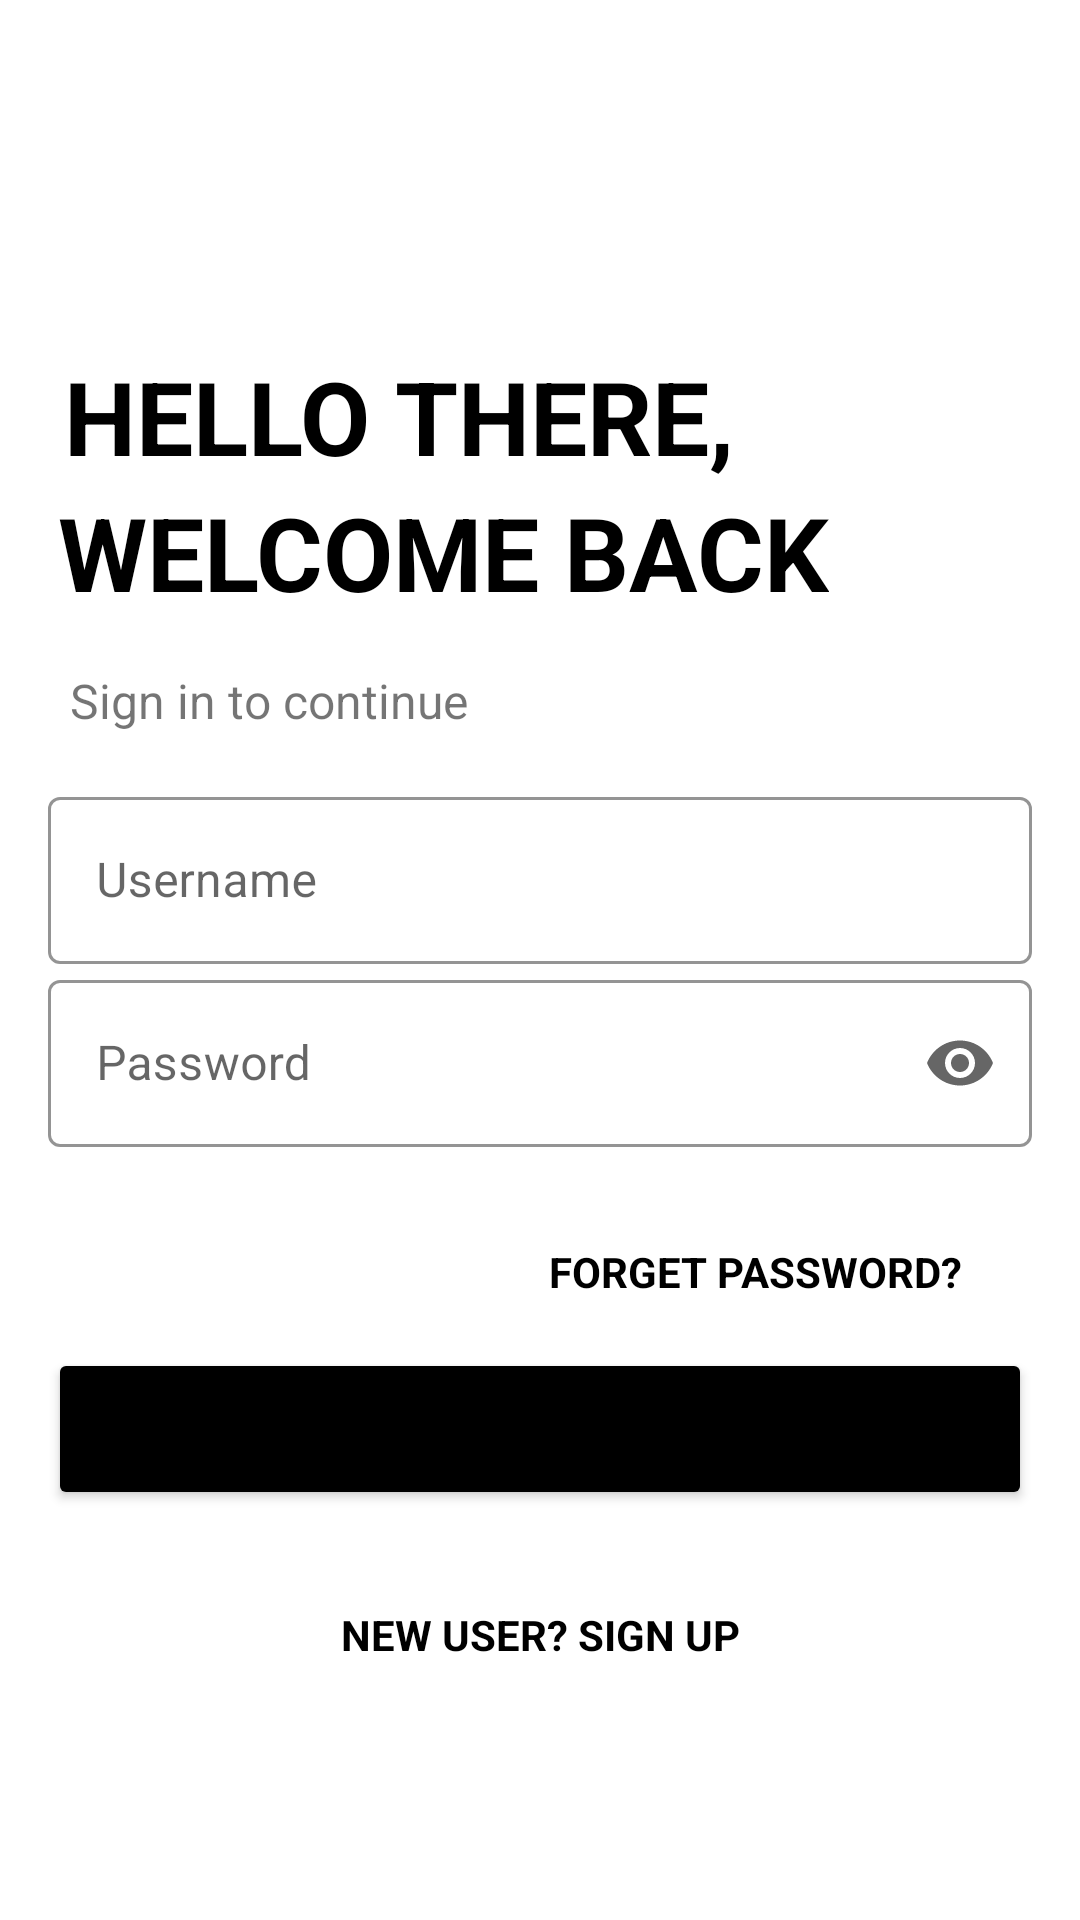

Layout XML and referenced resources for this Android screen:
<!-- AndroidManifest.xml: application theme Theme.Lesson31 -->
<!-- res/layout/activity_main.xml -->
<?xml version="1.0" encoding="utf-8"?>
<androidx.constraintlayout.widget.ConstraintLayout xmlns:android="http://schemas.android.com/apk/res/android"
    xmlns:app="http://schemas.android.com/apk/res-auto"
    xmlns:tools="http://schemas.android.com/tools"
    android:layout_width="match_parent"
    android:layout_height="match_parent"
    tools:context=".MainActivity">

    <ImageView
        android:id="@+id/im_car"
        android:layout_width="80dp"
        android:layout_height="80dp"
        android:layout_marginStart="@dimen/page_margin"
        android:layout_marginTop="@dimen/page_margin"
        android:contentDescription="@string/todo"
        app:layout_constraintBottom_toTopOf="@id/hello"
        app:layout_constraintEnd_toEndOf="parent"
        app:layout_constraintHorizontal_bias="0.0"
        app:layout_constraintStart_toStartOf="parent"
        app:layout_constraintTop_toTopOf="parent">

    </ImageView>

    <TextView
        android:id="@+id/hello"
        android:layout_width="wrap_content"
        android:layout_height="wrap_content"
        android:layout_marginTop="20dp"
        android:text="@string/hello_there"
        android:textColor="@color/black"
        android:textSize="34sp"
        android:textStyle="bold"
        app:layout_constraintBottom_toTopOf="@id/welcome"
        app:layout_constraintEnd_toEndOf="parent"
        app:layout_constraintHorizontal_bias="0.155"
        app:layout_constraintStart_toStartOf="parent"
        app:layout_constraintTop_toBottomOf="@id/im_car" />

    <TextView
        android:id="@+id/welcome"
        android:layout_width="wrap_content"
        android:layout_height="wrap_content"
        android:text="@string/welcome_back"
        android:textColor="@color/black"
        android:textSize="34sp"
        android:textStyle="bold"
        app:layout_constraintBottom_toTopOf="@id/sign"
        app:layout_constraintEnd_toEndOf="parent"
        app:layout_constraintHorizontal_bias="0.188"
        app:layout_constraintStart_toStartOf="parent"
        app:layout_constraintTop_toBottomOf="@+id/hello" />

    <TextView
        android:id="@+id/sign"
        android:layout_width="wrap_content"
        android:layout_height="wrap_content"
        android:layout_marginTop="@dimen/page_margin"
        android:text="@string/sign_in_to_continue"
        android:textSize="16sp"
        app:layout_constraintEnd_toEndOf="parent"
        app:layout_constraintBottom_toTopOf="@id/text_layout"
        app:layout_constraintHorizontal_bias="0.103"
        app:layout_constraintStart_toStartOf="parent"
        app:layout_constraintTop_toBottomOf="@+id/welcome" />


    <com.google.android.material.textfield.TextInputLayout
        android:id="@+id/text_layout"
        style="@style/InputLayoutStyle"
        android:layout_width="match_parent"
        android:layout_height="wrap_content"
        android:layout_marginHorizontal="@dimen/page_margin"
        android:layout_marginTop="@dimen/page_margin"
        app:layout_constraintBottom_toTopOf="@id/password_layout"
        app:layout_constraintEnd_toEndOf="parent"
        app:layout_constraintStart_toStartOf="parent"
        app:layout_constraintTop_toBottomOf="@id/sign">

        <com.google.android.material.textfield.TextInputEditText
            android:layout_width="match_parent"
            android:id="@+id/username"
            android:textCursorDrawable="@drawable/ic_cursor"
            android:layout_height="wrap_content"
            android:hint="@string/username">

        </com.google.android.material.textfield.TextInputEditText>


    </com.google.android.material.textfield.TextInputLayout>


    <com.google.android.material.textfield.TextInputLayout
        android:id="@+id/password_layout"
        style="@style/InputLayoutStyle"
        android:layout_width="match_parent"
        android:layout_height="wrap_content"
        android:layout_marginHorizontal="@dimen/page_margin"
        app:layout_constraintBottom_toTopOf="@id/forget"
        app:endIconMode="password_toggle"
        app:layout_constraintEnd_toEndOf="parent"
        app:layout_constraintStart_toStartOf="parent"
        app:layout_constraintTop_toBottomOf="@id/text_layout">

        <com.google.android.material.textfield.TextInputEditText
            android:layout_width="match_parent"
            android:id="@+id/password_main"
            android:layout_height="wrap_content"
            android:textCursorDrawable="@drawable/ic_cursor"
            android:hint="@string/password"
            android:inputType="textPassword">

        </com.google.android.material.textfield.TextInputEditText>


    </com.google.android.material.textfield.TextInputLayout>

    <TextView
        android:id="@+id/forget"
        android:layout_width="wrap_content"
        android:layout_height="wrap_content"
        android:layout_marginTop="@dimen/page_margin2"
        android:text="@string/forget_password"
        android:textColor="@color/black"
        android:textStyle="bold"
        android:textSize="14sp"
        app:layout_constraintEnd_toEndOf="parent"
        app:layout_constraintHorizontal_bias="0.824"
        app:layout_constraintStart_toStartOf="parent"
        app:layout_constraintBottom_toTopOf="@id/btn_go"
        app:layout_constraintTop_toBottomOf="@+id/password_layout" />

    <Button
        android:id="@+id/btn_go"
        android:layout_width="match_parent"
        android:layout_height="54dp"
        android:backgroundTint="@color/black"
        android:layout_marginHorizontal="@dimen/page_margin"
        android:layout_marginTop="@dimen/page_margin"
        android:text="@string/go"
        app:layout_constraintTop_toBottomOf="@id/forget"
        app:layout_constraintStart_toStartOf="parent"
        app:layout_constraintEnd_toEndOf="parent">

    </Button>

    <TextView
        android:id="@+id/new_user"
        android:layout_width="wrap_content"
        android:layout_height="wrap_content"
        android:layout_marginTop="@dimen/page_margin2"
        android:text="@string/new_user_sign_up"
        android:textColor="@color/black"
        android:textSize="14sp"
        android:textStyle="bold"
        app:layout_constraintBottom_toBottomOf="parent"
        app:layout_constraintEnd_toEndOf="parent"
        app:layout_constraintStart_toStartOf="parent"
        app:layout_constraintTop_toBottomOf="@+id/btn_go"
        app:layout_constraintVertical_bias="0.0" />


</androidx.constraintlayout.widget.ConstraintLayout>
<!-- resources referenced by this layout -->
<resources>
  <dimen name="page_margin">16dp</dimen>
  <dimen name="page_margin2">32dp</dimen>
  <!-- drawable ic_cursor (drawable) -->
  <?xml version="1.0" encoding="utf-8"?>
  <shape xmlns:android="http://schemas.android.com/apk/res/android">
  <size android:width="3dp"/>
      <solid android:color="@color/black"/>
  </shape>
  <string name="forget_password">FORGET PASSWORD?</string>
  <string name="go">GO</string>
  <string name="hello_there">HELLO THERE,</string>
  <string name="new_user_sign_up">NEW USER? SIGN UP</string>
  <string name="password">Password</string>
  <string name="sign_in_to_continue">Sign in to continue</string>
  <string name="todo">TODO</string>
  <string name="username">Username</string>
  <string name="welcome_back">WELCOME BACK</string>
  <style name="InputLayoutStyle" parent="Widget.MaterialComponents.TextInputLayout.OutlinedBox">
          <item name="boxStrokeColor">@color/black</item>
          <item name="hintTextColor">@color/black</item>
          <item name="android:textCursorDrawable">@color/black</item>
      </style>
  <style name="Theme.Lesson31" parent="Theme.MaterialComponents.DayNight.NoActionBar">
          
          <item name="colorPrimary">@color/purple_500</item>
          <item name="colorPrimaryVariant">@color/purple_700</item>
          <item name="colorOnPrimary">@color/white</item>
          
          <item name="colorSecondary">@color/teal_200</item>
          <item name="colorSecondaryVariant">@color/teal_700</item>
          <item name="colorOnSecondary">@color/black</item>
          <item name="colorOnSurface">@color/black</item>
          
          <item name="android:statusBarColor" tools:targetApi="lollipop">@color/white</item>
          <item name="android:windowLightStatusBar">true</item>
          
      </style>
  <!-- not gathered from this repository: default colours our renderer supplied (Android Studio template values) -->
  <color name="purple_500">#FF6200EE</color>
  <color name="purple_700">#FF3700B3</color>
  <color name="teal_200">#FF03DAC5</color>
  <color name="teal_700">#FF018786</color>
  <color name="black">#FF000000</color>
  <color name="white">#FFFFFFFF</color>
</resources>
